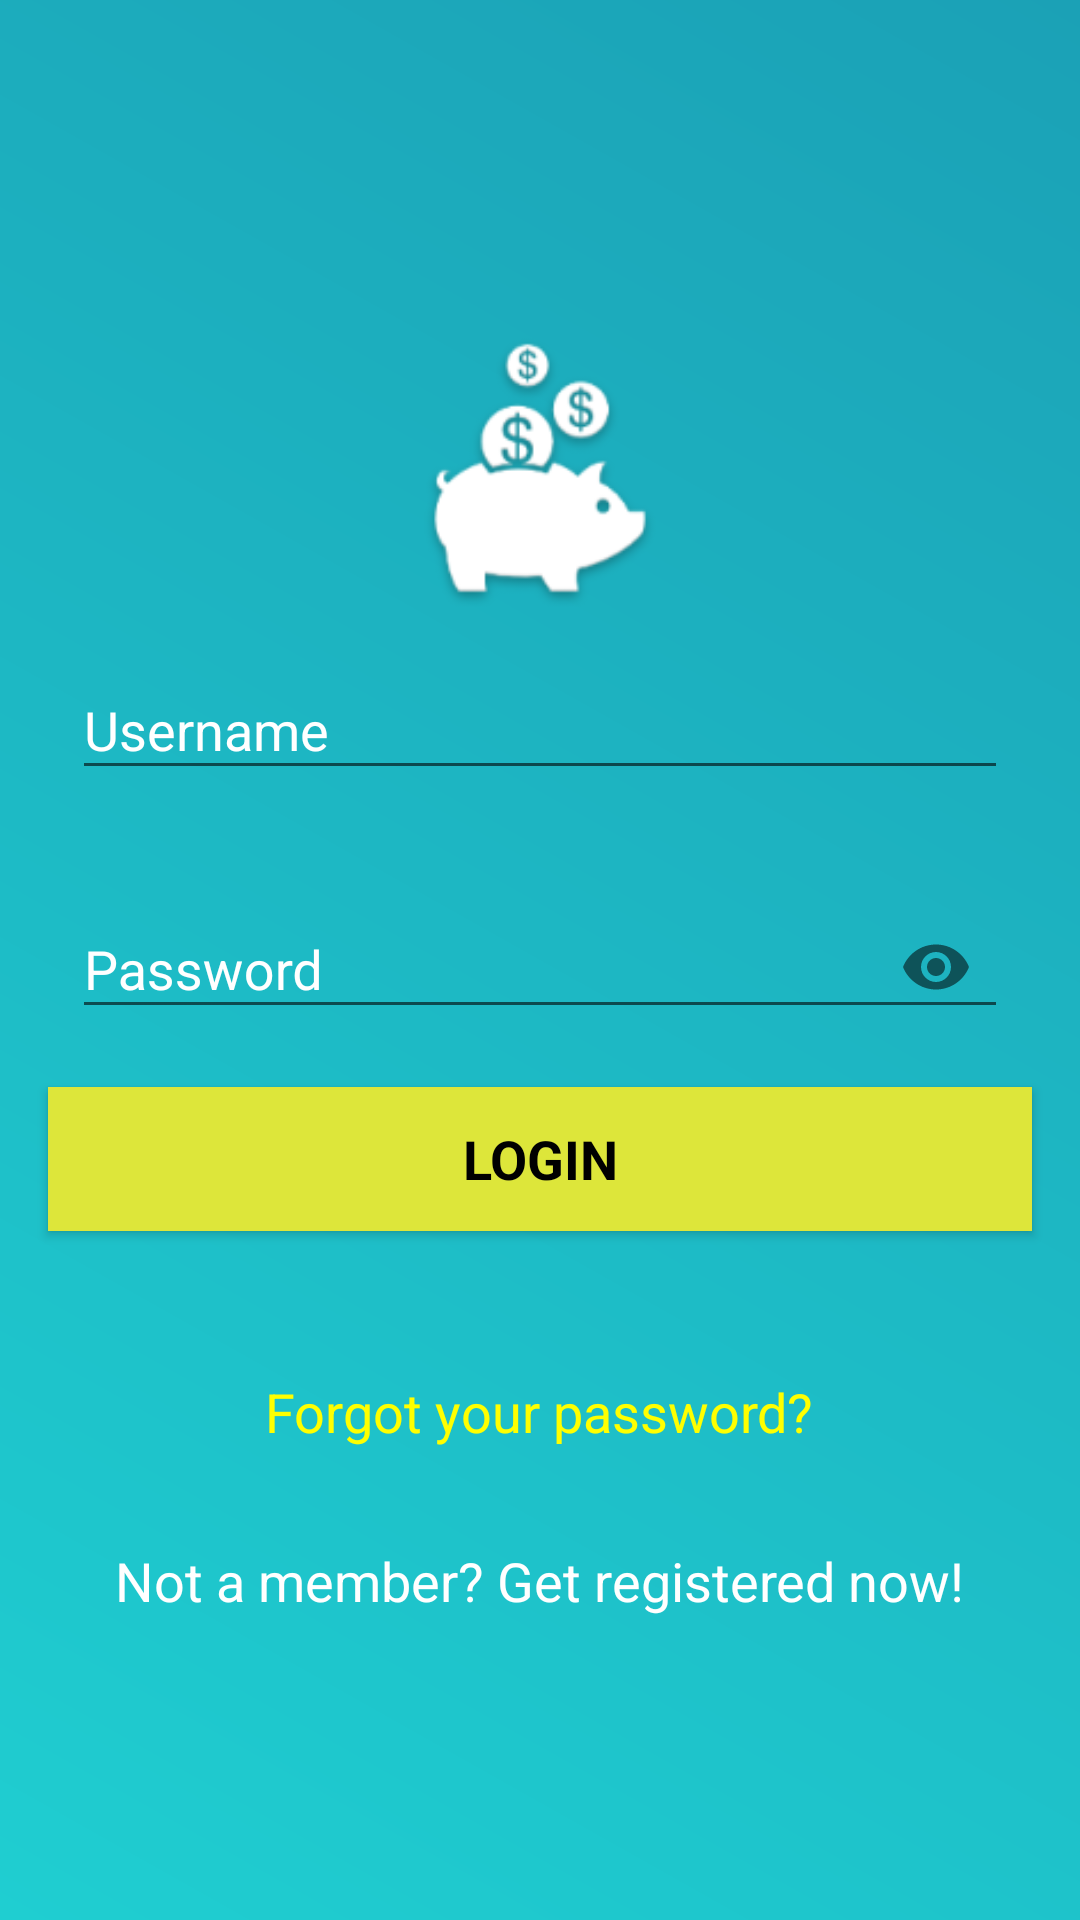

Here is an Android app screen rendered from its layout file. Give the layout XML and the strings, colors and styles it references.
<!-- AndroidManifest.xml: application theme AppTheme -->
<!-- res/layout/activity_login.xml -->
<?xml version="1.0" encoding="utf-8"?>
<RelativeLayout xmlns:android="http://schemas.android.com/apk/res/android"
    xmlns:tools="http://schemas.android.com/tools"
    android:layout_width="match_parent"
    android:layout_height="match_parent"
    xmlns:app="http://schemas.android.com/apk/res-auto"
    android:background="@drawable/gradient_background"
    tools:context="quadrant.gametime.com.spendabot.LoginPage.Login.LoginActivity">

    <RelativeLayout
        android:layout_width="wrap_content"
        android:layout_height="wrap_content"
        android:layout_centerInParent="true">

        <ImageView
            android:id="@+id/appLogo"
            android:layout_width="110dp"
            android:layout_height="110dp"
            android:src="@drawable/ic_piggy_bank"
            android:layout_centerHorizontal="true" />

        <android.support.design.widget.TextInputLayout
            android:id="@+id/usernameLayout"
            android:layout_below="@+id/appLogo"
            android:layout_width="match_parent"
            android:layout_height="wrap_content"
            android:layout_marginStart="24dp"
            android:layout_marginEnd="24dp"
            android:textColorHint="@android:color/white">

            <android.support.design.widget.TextInputEditText
                android:id="@+id/loginUsername"
                android:textColor="@android:color/white"
                android:layout_width="match_parent"
                android:layout_height="wrap_content"
                android:hint="@string/username_hint"
                android:inputType="text"
                android:imeOptions="actionNext" />

        </android.support.design.widget.TextInputLayout>

        <android.support.design.widget.TextInputLayout
            android:id="@+id/passwordLayout"
            android:layout_below="@+id/usernameLayout"
            android:layout_width="match_parent"
            android:layout_height="wrap_content"
            android:layout_marginTop="24dp"
            android:layout_marginStart="24dp"
            android:layout_marginEnd="24dp"
            android:textColorHint="@android:color/white"
            app:passwordToggleEnabled="true"
            android:imeOptions="actionDone">

            <android.support.design.widget.TextInputEditText
                android:id="@+id/loginPassword"
                android:textColor="@android:color/white"
                android:layout_width="match_parent"
                android:layout_height="wrap_content"
                android:hint="@string/password_hint"
                android:inputType="textPassword" />

        </android.support.design.widget.TextInputLayout>

        <android.support.v7.widget.AppCompatButton
            android:id="@+id/loginButton"
            android:layout_below="@+id/passwordLayout"
            android:layout_marginStart="16dp"
            android:layout_marginEnd="16dp"
            android:padding="8dp"
            style="@style/TextAppearance.AppCompat.Medium"
            android:textColor="@android:color/black"
            android:textStyle="bold"
            android:background="@color/register_color"
            android:layout_marginTop="16dp"
            android:layout_width="match_parent"
            android:layout_height="wrap_content"
            android:text="@string/login" />

        <TextView
            android:id="@+id/forgotPassword"
            android:layout_below="@+id/loginButton"
            android:layout_marginTop="48dp"
            android:layout_centerHorizontal="true"
            android:text="@string/forgot_password"
            android:textColor="@color/forgot_password"
            style="@style/TextAppearance.AppCompat.Medium"
            android:layout_width="wrap_content"
            android:layout_height="wrap_content" />

        <TextView
            android:id="@+id/loginExists"
            android:layout_below="@+id/forgotPassword"
            android:layout_marginTop="32dp"
            android:layout_centerHorizontal="true"
            android:text="@string/register_user_text"
            android:textColor="@android:color/white"
            style="@style/TextAppearance.AppCompat.Medium"
            android:layout_width="wrap_content"
            android:layout_height="wrap_content" />

    </RelativeLayout>

    <FrameLayout
        android:id="@+id/progress"
        android:layout_width="match_parent"
        android:layout_height="match_parent"
        android:visibility="gone">

        <ProgressBar
            android:layout_width="35dp"
            android:layout_height="35dp"
            android:layout_gravity="center"/>

    </FrameLayout>

</RelativeLayout>
<!-- resources referenced by this layout -->
<resources>
  <color name="forgot_password">#ffff00</color>
  <color name="register_color">#dde63a</color>
  <!-- drawable gradient_background (drawable) -->
  <?xml version="1.0" encoding="utf-8"?>
  <shape xmlns:android="http://schemas.android.com/apk/res/android" android:shape="rectangle" >
      <gradient
          android:startColor="#1fced1"
          android:endColor="#1ba1b6"
          android:angle="45" />
      <corners
          android:radius="0dp"/>
  </shape>
  <!-- drawable ic_piggy_bank: png bitmap (drawable-hdpi, 3479 bytes) -->
  <string name="forgot_password">Forgot your password?</string>
  <string name="login">Login</string>
  <string name="password_hint">Password</string>
  <string name="register_user_text">Not a member? Get registered now!</string>
  <string name="username_hint">Username</string>
  <style name="AppTheme" parent="Theme.AppCompat.Light.DarkActionBar">
          
          <item name="colorPrimary">@color/colorPrimary</item>
          <item name="colorPrimaryDark">@color/colorPrimaryDark</item>
          <item name="colorAccent">@color/colorAccent</item>
          
          <item name="windowActionBar">false</item>
          <item name="windowNoTitle">true</item>
      </style>
  <color name="colorPrimary">#3F51B5</color>
  <color name="colorPrimaryDark">#303F9F</color>
  <color name="colorAccent">#FF4081</color>
</resources>
